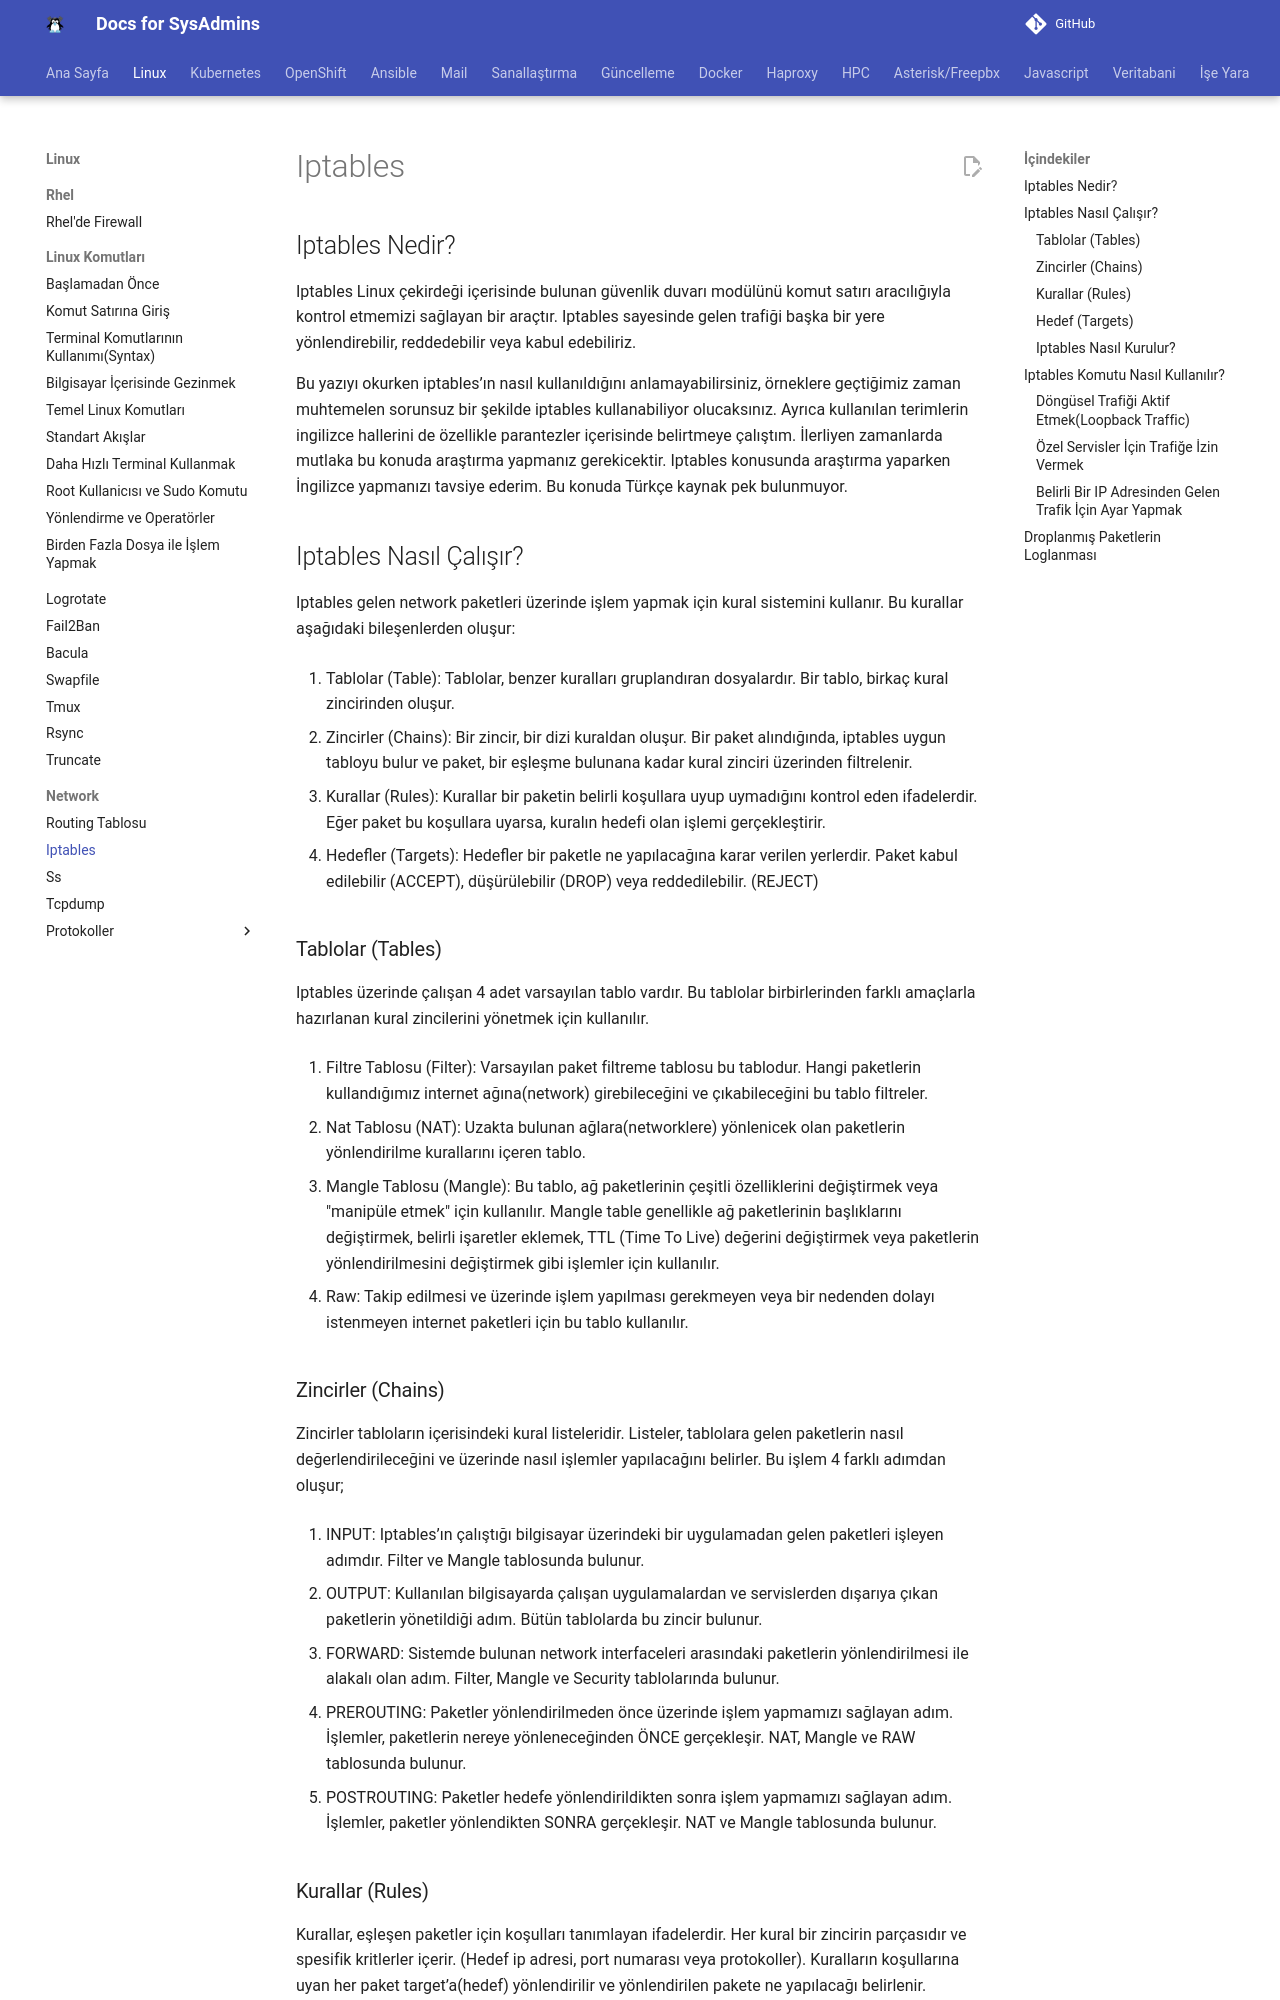

repository: berkbal/docs · page: linux/iptables/index.html · generator: mkdocs

# Iptables 

## Iptables Nedir? 

Iptables Linux çekirdeği içerisinde bulunan güvenlik duvarı modülünü komut satırı aracılığıyla kontrol etmemizi sağlayan bir araçtır. Iptables sayesinde gelen trafiği başka bir yere yönlendirebilir, reddedebilir veya kabul edebiliriz.  

Bu yazıyı okurken iptables’ın nasıl kullanıldığını anlamayabilirsiniz, örneklere geçtiğimiz zaman muhtemelen sorunsuz bir şekilde iptables kullanabiliyor olucaksınız. Ayrıca kullanılan terimlerin ingilizce hallerini de özellikle parantezler içerisinde belirtmeye çalıştım. İlerliyen zamanlarda mutlaka bu konuda araştırma yapmanız gerekicektir. Iptables konusunda araştırma yaparken İngilizce yapmanızı tavsiye ederim. Bu konuda Türkçe kaynak pek bulunmuyor. 

## Iptables Nasıl Çalışır? 

Iptables gelen network paketleri üzerinde işlem yapmak için kural sistemini kullanır. Bu kurallar aşağıdaki bileşenlerden oluşur: 

1. Tablolar (Table): Tablolar, benzer kuralları gruplandıran dosyalardır. Bir tablo, birkaç kural zincirinden oluşur. 

2. Zincirler (Chains): Bir zincir, bir dizi kuraldan oluşur. Bir paket alındığında, iptables uygun tabloyu bulur ve paket, bir eşleşme bulunana kadar kural zinciri üzerinden filtrelenir. 

3. Kurallar (Rules): Kurallar bir paketin belirli koşullara uyup uymadığını kontrol eden ifadelerdir. Eğer paket bu koşullara uyarsa, kuralın hedefi olan işlemi gerçekleştirir.

4. Hedefler (Targets): Hedefler bir paketle ne yapılacağına karar verilen yerlerdir. Paket kabul edilebilir (ACCEPT), düşürülebilir (DROP) veya reddedilebilir. (REJECT) 

### Tablolar (Tables) 

Iptables üzerinde çalışan 4 adet varsayılan tablo vardır. Bu tablolar birbirlerinden farklı amaçlarla hazırlanan kural zincilerini yönetmek için kullanılır. 

1. Filtre Tablosu (Filter): Varsayılan paket filtreme tablosu bu tablodur. Hangi paketlerin kullandığımız internet ağına(network) girebileceğini ve çıkabileceğini bu tablo filtreler. 

2. Nat Tablosu (NAT): Uzakta bulunan ağlara(networklere) yönlenicek olan paketlerin yönlendirilme kurallarını içeren tablo. 

3. Mangle Tablosu (Mangle): Bu tablo, ağ paketlerinin çeşitli özelliklerini değiştirmek veya "manipüle etmek" için kullanılır. Mangle table genellikle ağ paketlerinin başlıklarını değiştirmek, belirli işaretler eklemek, TTL (Time To Live) değerini değiştirmek veya paketlerin yönlendirilmesini değiştirmek gibi işlemler için kullanılır. 

4. Raw: Takip edilmesi ve üzerinde işlem yapılması gerekmeyen veya bir nedenden dolayı istenmeyen internet paketleri için bu tablo kullanılır.
